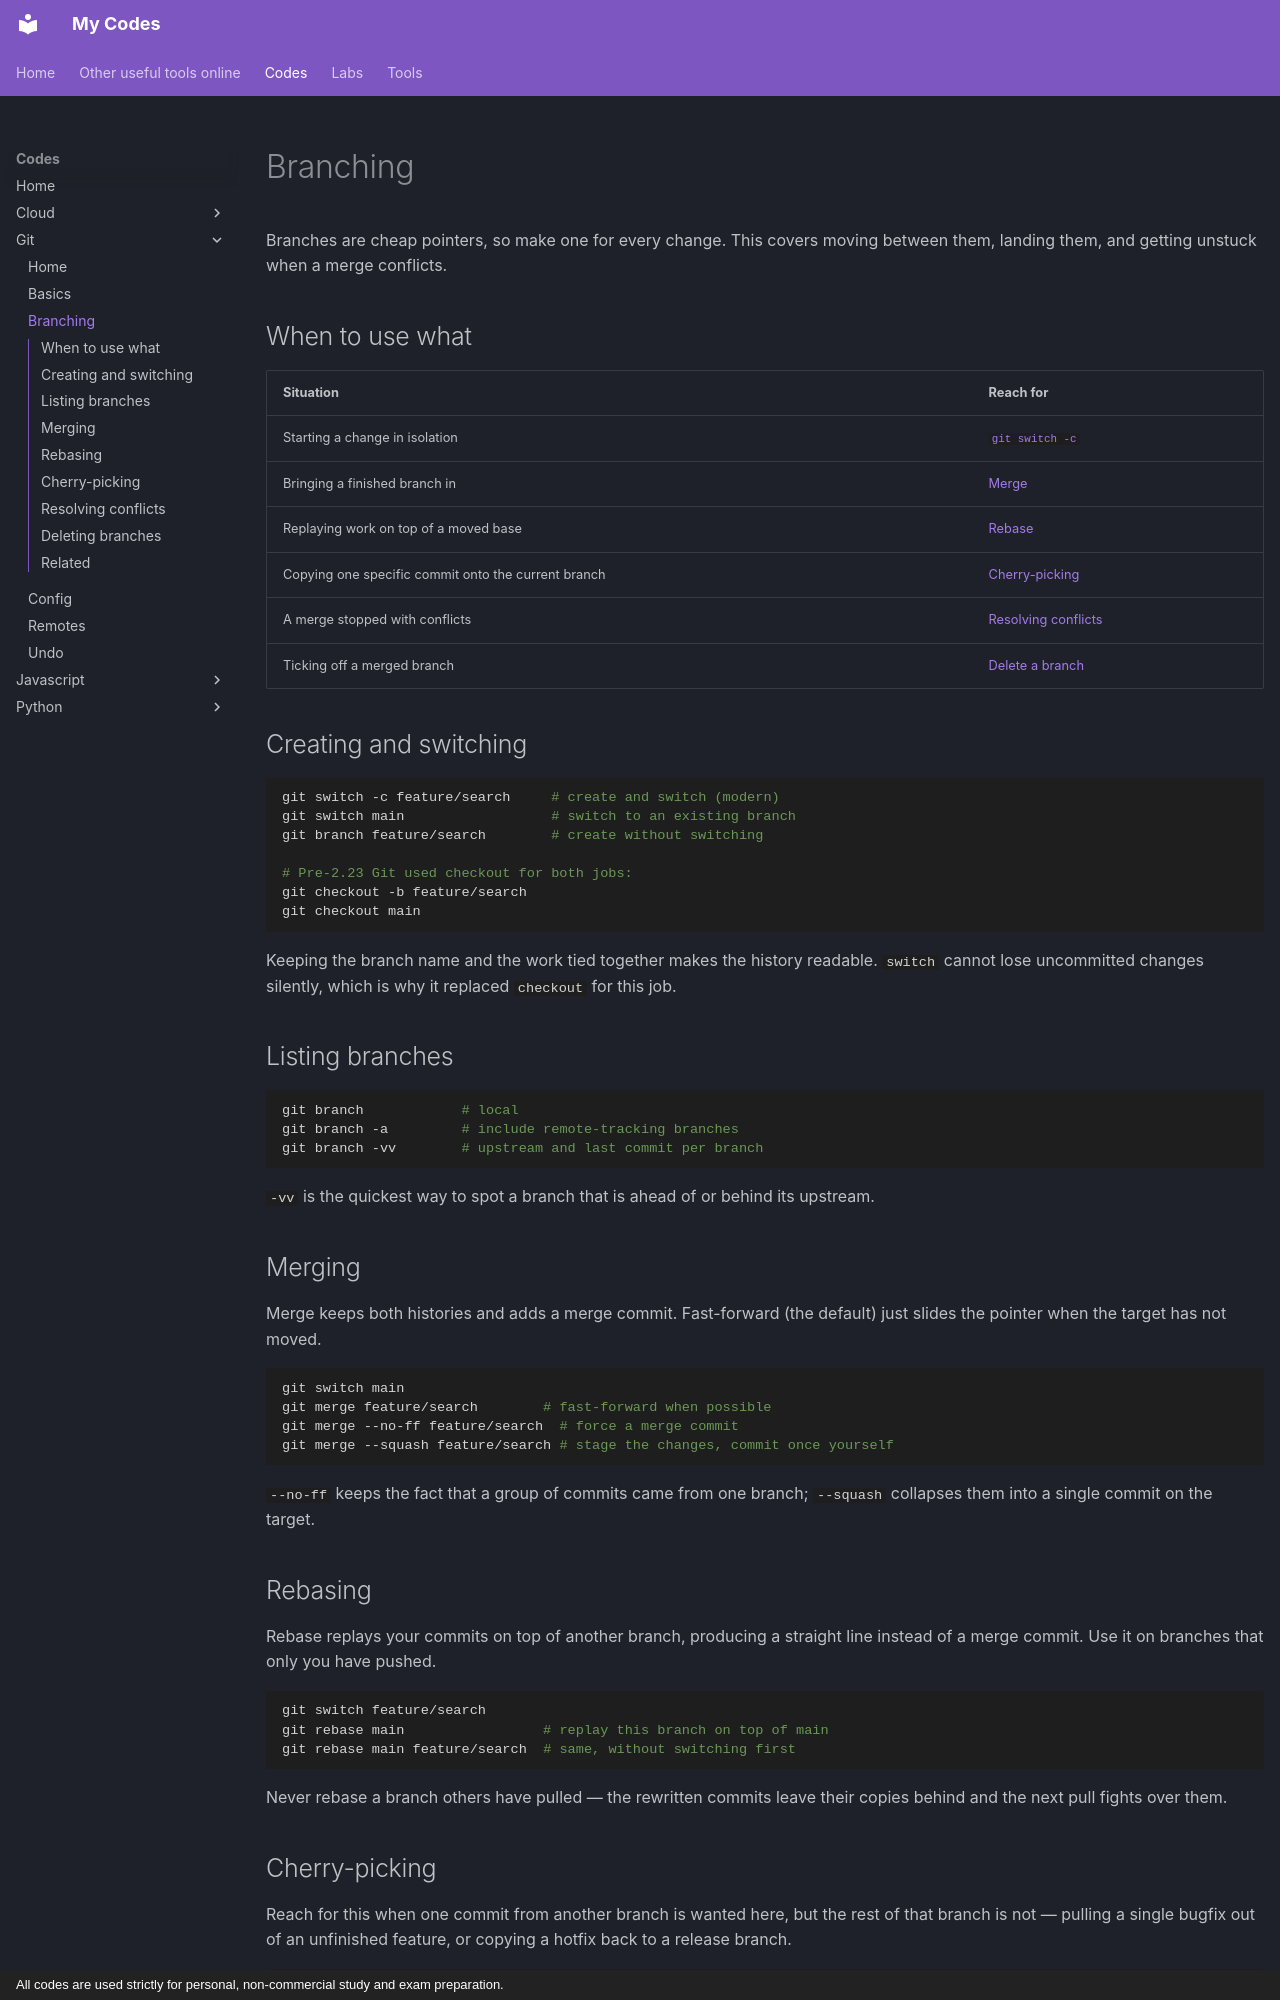

repository: monitus2022/monitus_code · page: codes/git/branching/index.html · generator: mkdocs · copyright: All codes are used strictly for personal, non-commercial study and exam preparation.

---
title: Branching
---

# Branching

Branches are cheap pointers, so make one for every change. This covers moving
between them, landing them, and getting unstuck when a merge conflicts.

## When to use what

| Situation | Reach for |
| --- | --- |
| Starting a change in isolation | [`git switch -c`](#creating-and-switching) |
| Bringing a finished branch in | [Merge](#merging) |
| Replaying work on top of a moved base | [Rebase](#rebasing) |
| Copying one specific commit onto the current branch | [Cherry-picking](#cherry-picking) |
| A merge stopped with conflicts | [Resolving conflicts](#resolving-conflicts) |
| Ticking off a merged branch | [Delete a branch](#deleting-branches) |

## Creating and switching

```bash
git switch -c feature/search     # create and switch (modern)
git switch main                  # switch to an existing branch
git branch feature/search        # create without switching

# Pre-2.23 Git used checkout for both jobs:
git checkout -b feature/search
git checkout main
```

Keeping the branch name and the work tied together makes the history readable.
`switch` cannot lose uncommitted changes silently, which is why it replaced
`checkout` for this job.

## Listing branches

```bash
git branch            # local
git branch -a         # include remote-tracking branches
git branch -vv        # upstream and last commit per branch
```

`-vv` is the quickest way to spot a branch that is ahead of or behind its
upstream.

## Merging

Merge keeps both histories and adds a merge commit. Fast-forward (the default)
just slides the pointer when the target has not moved.

```bash
git switch main
git merge feature/search        # fast-forward when possible
git merge --no-ff feature/search  # force a merge commit
git merge --squash feature/search # stage the changes, commit once yourself
```

`--no-ff` keeps the fact that a group of commits came from one branch; `--squash`
collapses them into a single commit on the target.

## Rebasing

Rebase replays your commits on top of another branch, producing a straight line
instead of a merge commit. Use it on branches that only you have pushed.

```bash
git switch feature/search
git rebase main                 # replay this branch on top of main
git rebase main feature/search  # same, without switching first
```

Never rebase a branch others have pulled — the rewritten commits leave their
copies behind and the next pull fights over them.
